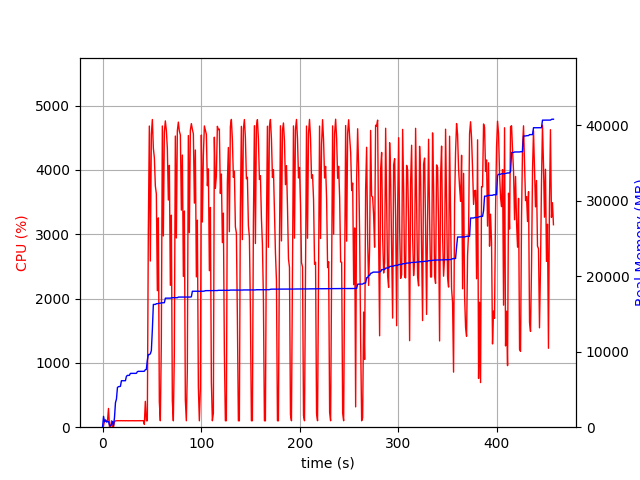

Data behind this chart, as committed beside it:
elapsed_time, nproc, cpu, mem_real, mem_virtual
3.457069396972656e-05, 1, 0.0, 6.988, 3185
1.006, 14, 20.9, 1437, 5370
2.015, 4, 103.3, 703.2, 2305
3.023, 9, 101.2, 971.4, 3167
4.031, 3, 99.2, 680, 2009
5.039, 3, 99.2, 737.2, 2121
6.047, 4, 291.6, 751.6, 2745
7.056, 3, 1.0, 279.8, 1549
8.064, 3, 2.0, 200.1, 1483
9.072, 3, 99.3, 361.1, 1617
10.08, 6, 4.0, 766.6, 2797
11.09, 3, 2.0, 199.9, 1431
12.1, 1, 84.2, 1237, 2584
13.1, 1, 99.3, 3243, 6480
14.11, 1, 100.3, 3733, 6680
15.12, 1, 100.2, 5261, 8578
16.13, 1, 101.2, 5367, 8578
17.13, 1, 100.1, 5389, 8578
18.14, 1, 100.3, 5413, 8690
19.15, 1, 101.9, 6157, 10738
20.16, 1, 100.0, 6157, 10738
21.17, 1, 100.9, 6157, 10738
22.18, 1, 100.0, 6157, 10738
23.19, 1, 100.0, 6157, 10738
24.2, 1, 100.9, 6735, 10738
25.22, 1, 99.9, 6865, 10738
26.23, 1, 100.0, 6865, 10738
27.24, 1, 100.9, 6865, 10738
28.25, 1, 99.9, 7131, 10738
29.26, 1, 101.0, 7131, 10738
30.27, 1, 100.9, 7133, 10750
31.28, 1, 100.0, 7133, 10750
32.29, 1, 100.0, 7133, 10750
33.3, 1, 100.0, 7133, 10750
34.31, 1, 100.0, 7135, 10750
35.32, 1, 99.9, 7353, 10750
36.33, 1, 101.0, 7401, 10750
37.34, 1, 100.0, 7401, 10750
38.35, 1, 100.1, 7401, 10750
39.36, 1, 99.9, 7401, 10750
40.37, 1, 99.0, 7401, 10750
41.38, 1, 101.0, 7401, 10750
42.39, 2, 44.5, 7419, 10781
43.4, 1, 401.6, 7618, 14199
44.41, 1, 99.9, 7652, 14199
45.42, 1, 100.0, 8876, 16887
46.43, 1, 3037, 9622, 17061
47.46, 1, 4681, 9622, 17061
48.49, 1, 2583, 9730, 17061
49.5, 1, 4554, 10147, 23770
50.52, 1, 4782, 12916, 24092
51.53, 1, 4337, 16265, 24326
52.55, 1, 4188, 16265, 24326
53.56, 1, 3750, 16265, 24326
54.58, 1, 3625, 16364, 24326
55.59, 1, 2121, 16364, 24326
56.59, 1, 3253, 16396, 24326
57.6, 1, 395.9, 16428, 24518
58.61, 1, 100.2, 16428, 24518
59.62, 1, 1300, 16482, 24518
... 392 more rows
